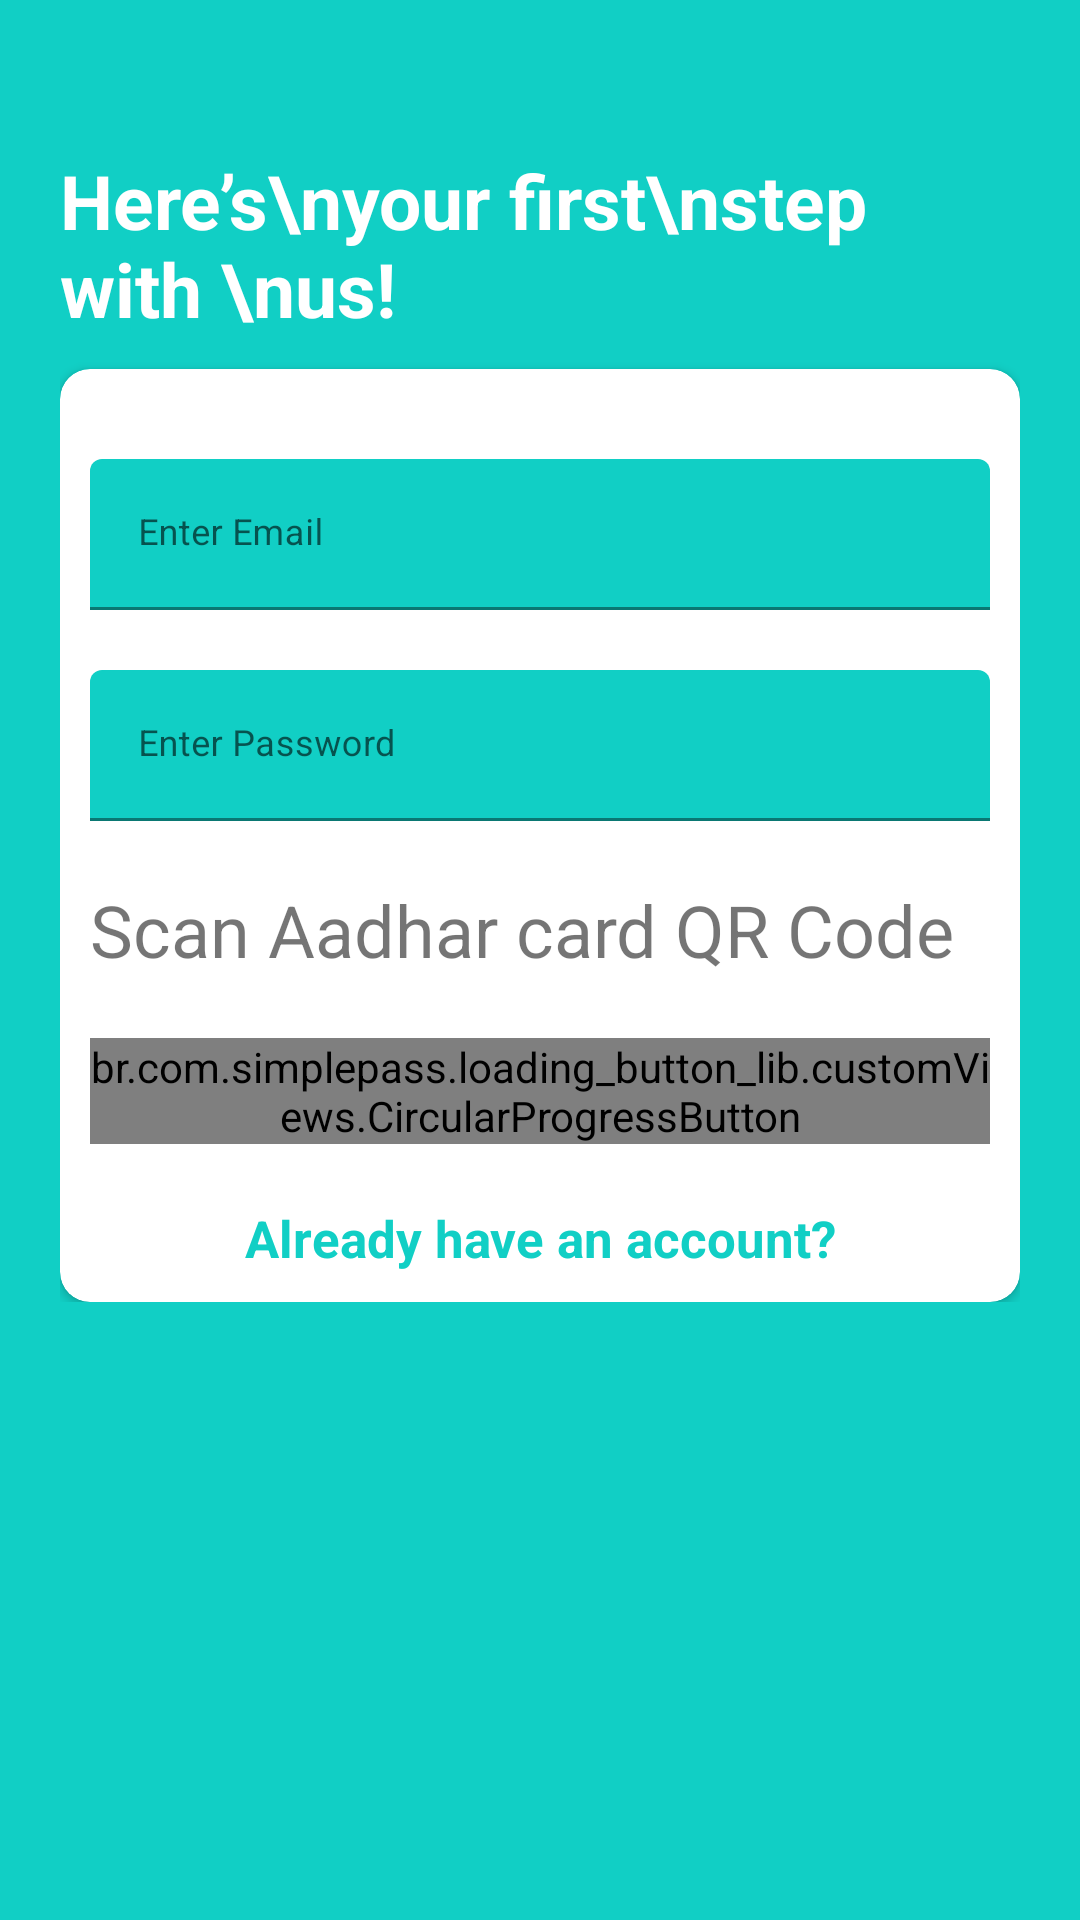

The Android layout XML behind this screen, and the referenced resources:
<!-- AndroidManifest.xml: application theme Theme.OnlineVoting -->
<!-- res/layout/activity_register.xml -->
<?xml version="1.0" encoding="utf-8"?>
<RelativeLayout
    xmlns:android="http://schemas.android.com/apk/res/android"
    xmlns:app="http://schemas.android.com/apk/res-auto"
    xmlns:tools="http://schemas.android.com/tools"
    android:layout_width="match_parent"
    android:layout_height="match_parent"
    tools:context=".RegisterActivity"
    android:background="@color/register_bk_color"
    android:focusableInTouchMode="true"
    android:gravity="center"
    android:layout_gravity="center">

    <ScrollView
        android:layout_width="match_parent"
        android:layout_height="match_parent"
        android:layout_alignParentTop="true">
        <LinearLayout
            android:layout_width="match_parent"
            android:layout_height="wrap_content"
            android:orientation="vertical"
            android:padding="20dp"
            android:layout_marginTop="30dp">
            <RelativeLayout
                android:layout_width="match_parent"
                android:layout_height="wrap_content">
                <TextView
                    android:layout_centerVertical="true"
                    android:layout_alignParentLeft="true"
                    style="@style/viewParent.headerText.NoMode"
                    android:textColor="@color/whiteTextColor"
                    android:text="Here’s\nyour first\nstep with \nus! "/>

                <ImageView
                    android:layout_width="wrap_content"
                    android:layout_height="wrap_content"
                    android:src="@drawable/ic_login_hero"
                    android:layout_alignParentTop="true"
                    android:layout_alignParentRight="true"/>
            </RelativeLayout>
            <androidx.cardview.widget.CardView
                android:layout_width="match_parent"
                android:layout_height="wrap_content"
                android:layout_marginTop="10dp"
                app:cardBackgroundColor="@color/whiteTextColor"
                app:cardCornerRadius="10dp">

                <LinearLayout
                    android:layout_width="match_parent"
                    android:layout_height="wrap_content"
                    android:layout_margin="10dp"
                    android:orientation="vertical">

                    <com.google.android.material.textfield.TextInputLayout
                        android:id="@+id/textInputEmail"
                        style="@style/parent"
                        android:layout_marginTop="20dp">
                        <EditText
                            android:id="@+id/editTextEmail"
                            style="@style/modifiedEditText"
                            android:inputType="textEmailAddress"
                            android:maxLines="1"
                            android:hint="Enter Email"/>
                    </com.google.android.material.textfield.TextInputLayout>

                    <com.google.android.material.textfield.TextInputLayout
                        android:id="@+id/textInputPassword"
                        style="@style/parent"
                        android:layout_marginTop="20dp">
                        <EditText
                            android:id="@+id/editTextPassword"
                            style="@style/modifiedEditText"
                            android:hint="Enter Password"
                            android:maxLines="1"
                            android:inputType="textPassword"/>
                    </com.google.android.material.textfield.TextInputLayout>

                    <TextView
                        android:id="@+id/editTextMobile"
                        android:layout_width="match_parent"
                        android:layout_height="match_parent"
                        android:background="@color/colorPrimary"
                        android:layout_marginTop="20dp"
                        android:textSize="24sp"
                        android:onClick="scanQR"
                        android:text="Scan Aadhar card QR Code"/>

                    <br.com.simplepass.loading_button_lib.customViews.CircularProgressButton
                        android:id="@+id/cirRegisterButton"
                        style="@style/loginButton"
                        app:spinning_bar_width="4dp"
                        app:spinning_bar_color="#FFF"
                        android:text="Register"
                        android:layout_gravity="center_horizontal"
                        android:layout_marginTop="20dp"
                        app:initialCornerAngle="27dp"
                        app:spinning_bar_padding="6dp"/>

                    <TextView
                        style="@style/parent"
                        android:textAlignment="center"
                        android:textStyle="bold"
                        android:textColor="@color/themeColor"
                        android:textSize="17sp"
                        android:text="Already have an account?"
                        android:layout_marginTop="20dp"
                        android:onClick="onLoginClick"/>

                </LinearLayout>
            </androidx.cardview.widget.CardView>



















































        </LinearLayout>
    </ScrollView>

















</RelativeLayout>
<!-- resources referenced by this layout -->
<resources>
  <color name="colorPrimary">#FFFFFF</color>
  <color name="register_bk_color">#11CFC5</color>
  <color name="themeColor">#11CFC5</color>
  <color name="whiteTextColor">#fff</color>
  <style name="loginButton" parent="viewParent">
          <item name="android:background">@drawable/button_background_blue</item>
          <item name="android:textColor">@color/whiteTextColor</item>
          <item name="android:textStyle">bold</item>
      </style>
  <style name="modifiedEditText" parent="parent">
          <item name="android:textSize">12sp</item>
  
      </style>
  <style name="parent">
          <item name="android:layout_width">match_parent</item>
          <item name="android:layout_height">wrap_content</item>
      </style>
  <style name="viewParent.headerText.NoMode">
          <item name="android:textColor">@color/darkTextColor</item>
      </style>
  <style name="Theme.OnlineVoting" parent="Theme.MaterialComponents.DayNight.DarkActionBar">
          
          <item name="colorPrimary">@color/themeColor</item>
          <item name="colorPrimaryVariant">@color/secondary</item>
          <item name="colorOnPrimary">@color/white</item>
          
          <item name="colorSecondary">@color/teal_200</item>
          <item name="colorSecondaryVariant">@color/teal_700</item>
          <item name="colorOnSecondary">@color/black</item>
          
          <item name="android:statusBarColor" tools:targetApi="l">?attr/colorPrimaryVariant</item>
          
      </style>
  <style name="viewParent">
          <item name="android:layout_width">wrap_content</item>
          <item name="android:layout_height">wrap_content</item>
      </style>
  <!-- drawable button_background_blue (drawable) -->
  <?xml version="1.0" encoding="utf-8"?>
  <shape xmlns:android="http://schemas.android.com/apk/res/android" android:shape="rectangle" >
      <corners
          android:radius="26dp" />
  
      <solid
          android:color="#00ADC1"/>
  
      <padding
          android:left="10dp"
          android:top="0dp"
          android:right="0dp"
          android:bottom="0dp" />
      <size
          android:width="182dp"
          android:height="40dp" />
  </shape>
  <color name="darkTextColor">#020000</color>
  <color name="secondary">#FA0EB5AC</color>
  <color name="white">#FFFFFFFF</color>
  <color name="teal_200">#FF03DAC5</color>
  <color name="teal_700">#FF018786</color>
  <color name="black">#FF000000</color>
</resources>
